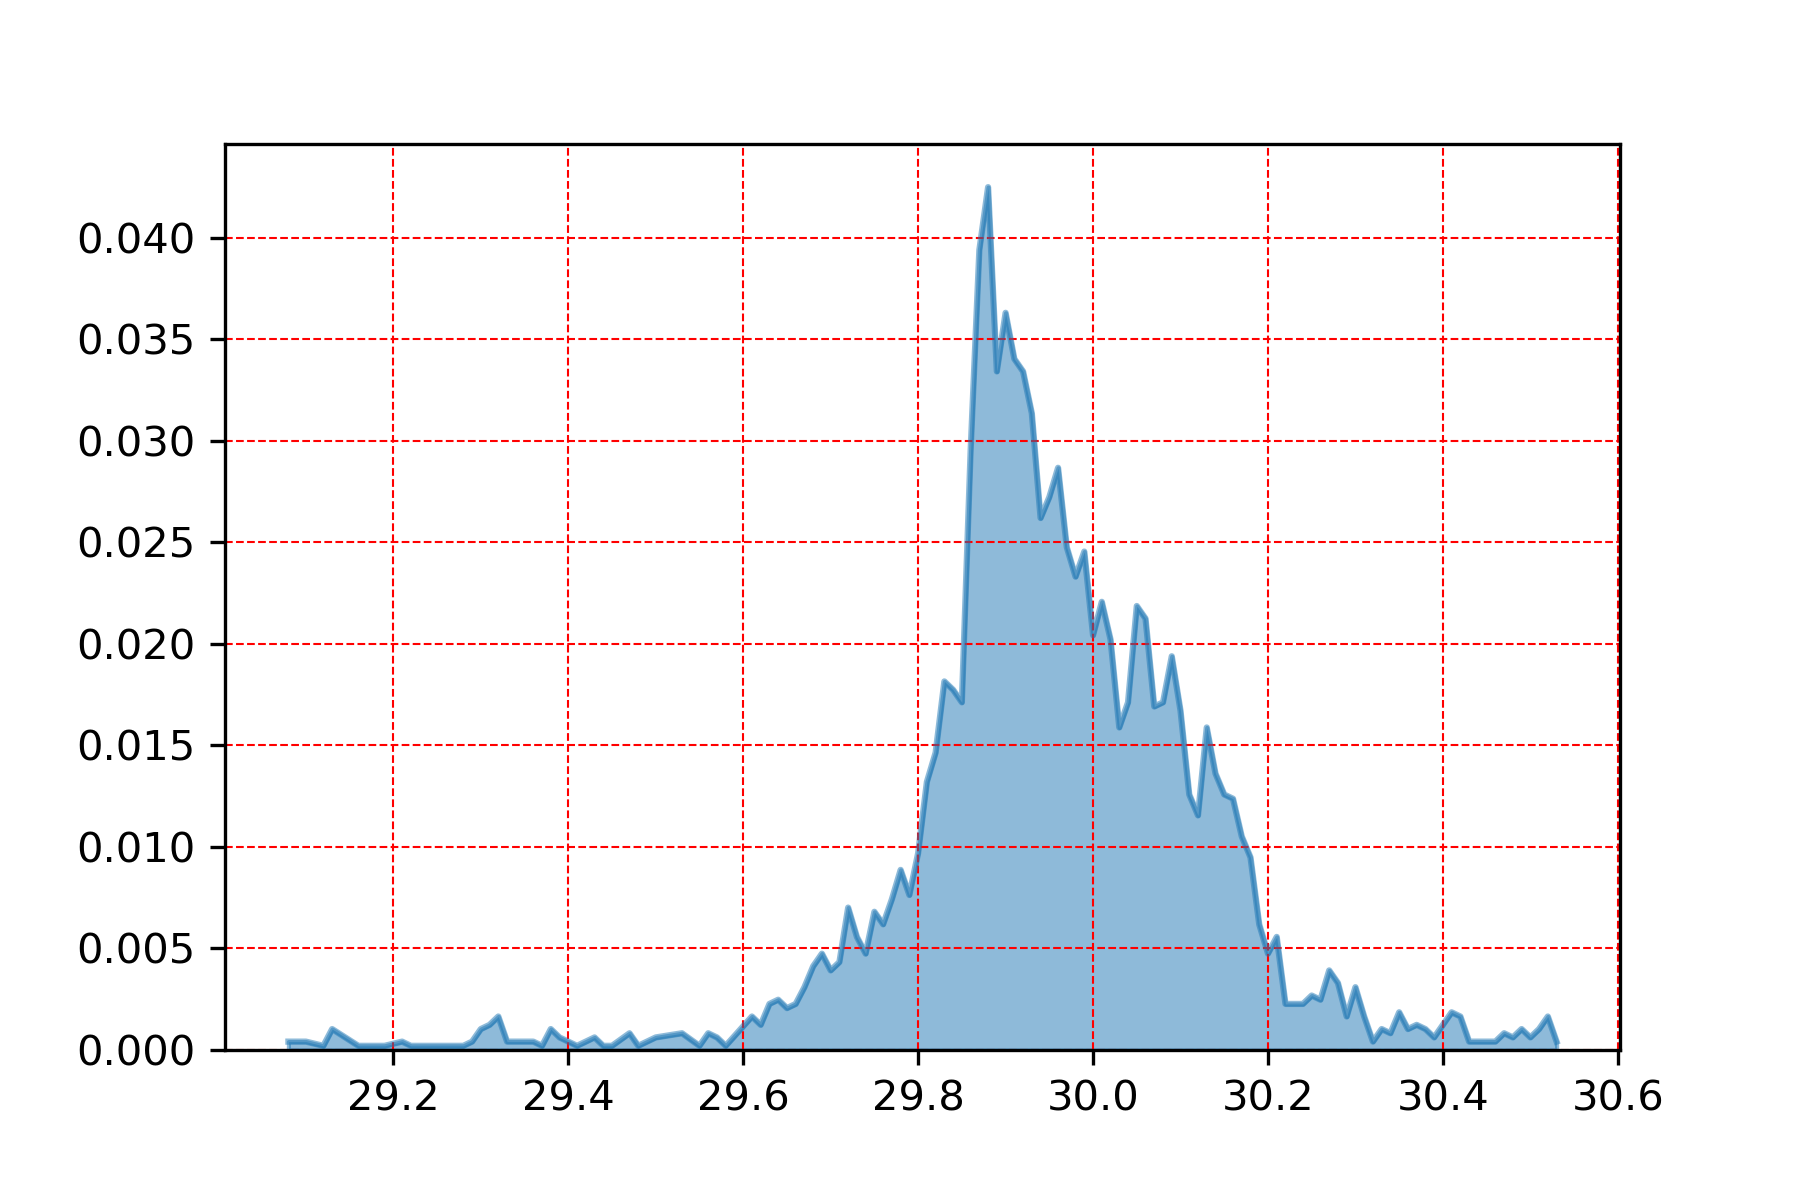

Values plotted in this chart, from the file beside it:
, pressure
29.88, 0.04248
29.87, 0.03939
29.9, 0.0363
29.91, 0.03403
29.89, 0.03341
29.92, 0.03341
29.93, 0.03135
29.86, 0.02949
29.96, 0.02867
29.95, 0.02722
29.94, 0.02619
29.97, 0.02475
29.99, 0.02454
29.98, 0.0233
30.01, 0.02207
30.05, 0.02186
30.06, 0.02124
30.0, 0.02042
30.02, 0.02021
30.09, 0.01939
29.83, 0.01815
29.84, 0.01774
30.08, 0.01712
30.04, 0.01712
29.85, 0.01712
30.07, 0.01691
30.1, 0.0167
30.03, 0.01588
30.13, 0.01588
29.82, 0.01464
30.14, 0.01361
29.81, 0.0132
30.11, 0.01258
30.15, 0.01258
30.16, 0.01237
30.12, 0.01155
30.17, 0.01052
29.8, 0.009693
30.18, 0.009486
29.78, 0.008868
29.79, 0.00763
29.77, 0.007424
29.72, 0.007012
29.75, 0.006806
29.76, 0.006187
30.19, 0.006187
29.73, 0.005568
30.21, 0.005568
29.69, 0.004743
29.74, 0.004743
30.2, 0.004743
29.71, 0.004331
29.68, 0.004125
30.27, 0.003918
29.7, 0.003918
30.28, 0.0033
30.3, 0.003093
29.67, 0.003093
30.25, 0.002681
30.26, 0.002475
... 71 more rows
